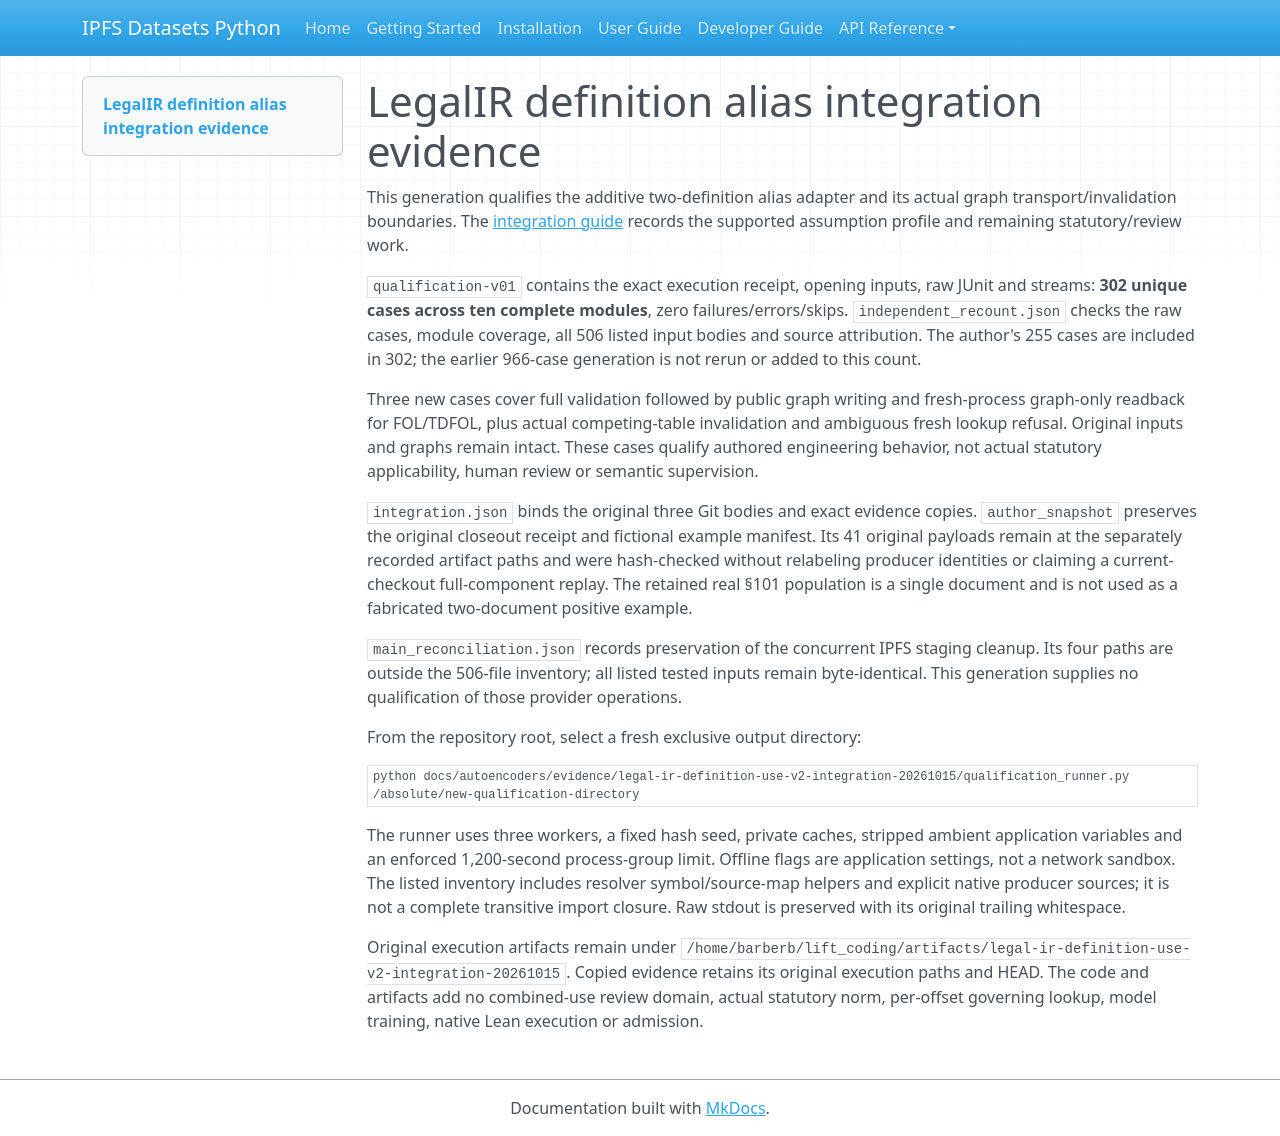

repository: endomorphosis/ipfs_datasets_py · page: autoencoders/evidence/legal-ir-definition-use-v2-integration-20261015/index.html · generator: mkdocs

# LegalIR definition alias integration evidence

This generation qualifies the additive two-definition alias adapter and its
actual graph transport/invalidation boundaries. The
[integration guide](../../legal_definition_use_v2_integration_20261015.md)
records the supported assumption profile and remaining statutory/review work.

`qualification-v01` contains the exact execution receipt, opening inputs, raw
JUnit and streams: **302 unique cases across ten complete modules**, zero
failures/errors/skips. `independent_recount.json` checks the raw cases, module
coverage, all 506 listed input bodies and source attribution. The author's
255 cases are included in 302; the earlier 966-case generation is not rerun or
added to this count.

Three new cases cover full validation followed by public graph writing and
fresh-process graph-only readback for FOL/TDFOL, plus actual competing-table
invalidation and ambiguous fresh lookup refusal. Original inputs and graphs
remain intact. These cases qualify authored engineering behavior, not actual
statutory applicability, human review or semantic supervision.

`integration.json` binds the original three Git bodies and exact evidence
copies. `author_snapshot` preserves the original closeout receipt and fictional
example manifest. Its 41 original payloads remain at the separately recorded
artifact paths and were hash-checked without relabeling producer identities or
claiming a current-checkout full-component replay. The retained real §101
population is a single document and is not used as a fabricated two-document
positive example.

`main_reconciliation.json` records preservation of the concurrent IPFS staging
cleanup. Its four paths are outside the 506-file inventory; all listed tested
inputs remain byte-identical. This generation supplies no qualification of
those provider operations.

From the repository root, select a fresh exclusive output directory:

```bash
python docs/autoencoders/evidence/legal-ir-definition-use-v2-integration-20261015/qualification_runner.py /absolute/new-qualification-directory
```

The runner uses three workers, a fixed hash seed, private caches, stripped
ambient application variables and an enforced 1,200-second process-group
limit. Offline flags are application settings, not a network sandbox. The
listed inventory includes resolver symbol/source-map helpers and explicit
native producer sources; it is not a complete transitive import closure.
Raw stdout is preserved with its original trailing whitespace.

Original execution artifacts remain under
`/home/barberb/lift_coding/artifacts/legal-ir-definition-use-v2-integration-20261015`.
Copied evidence retains its original execution paths and HEAD. The code and
artifacts add no combined-use review domain, actual statutory norm, per-offset
governing lookup, model training, native Lean execution or admission.
